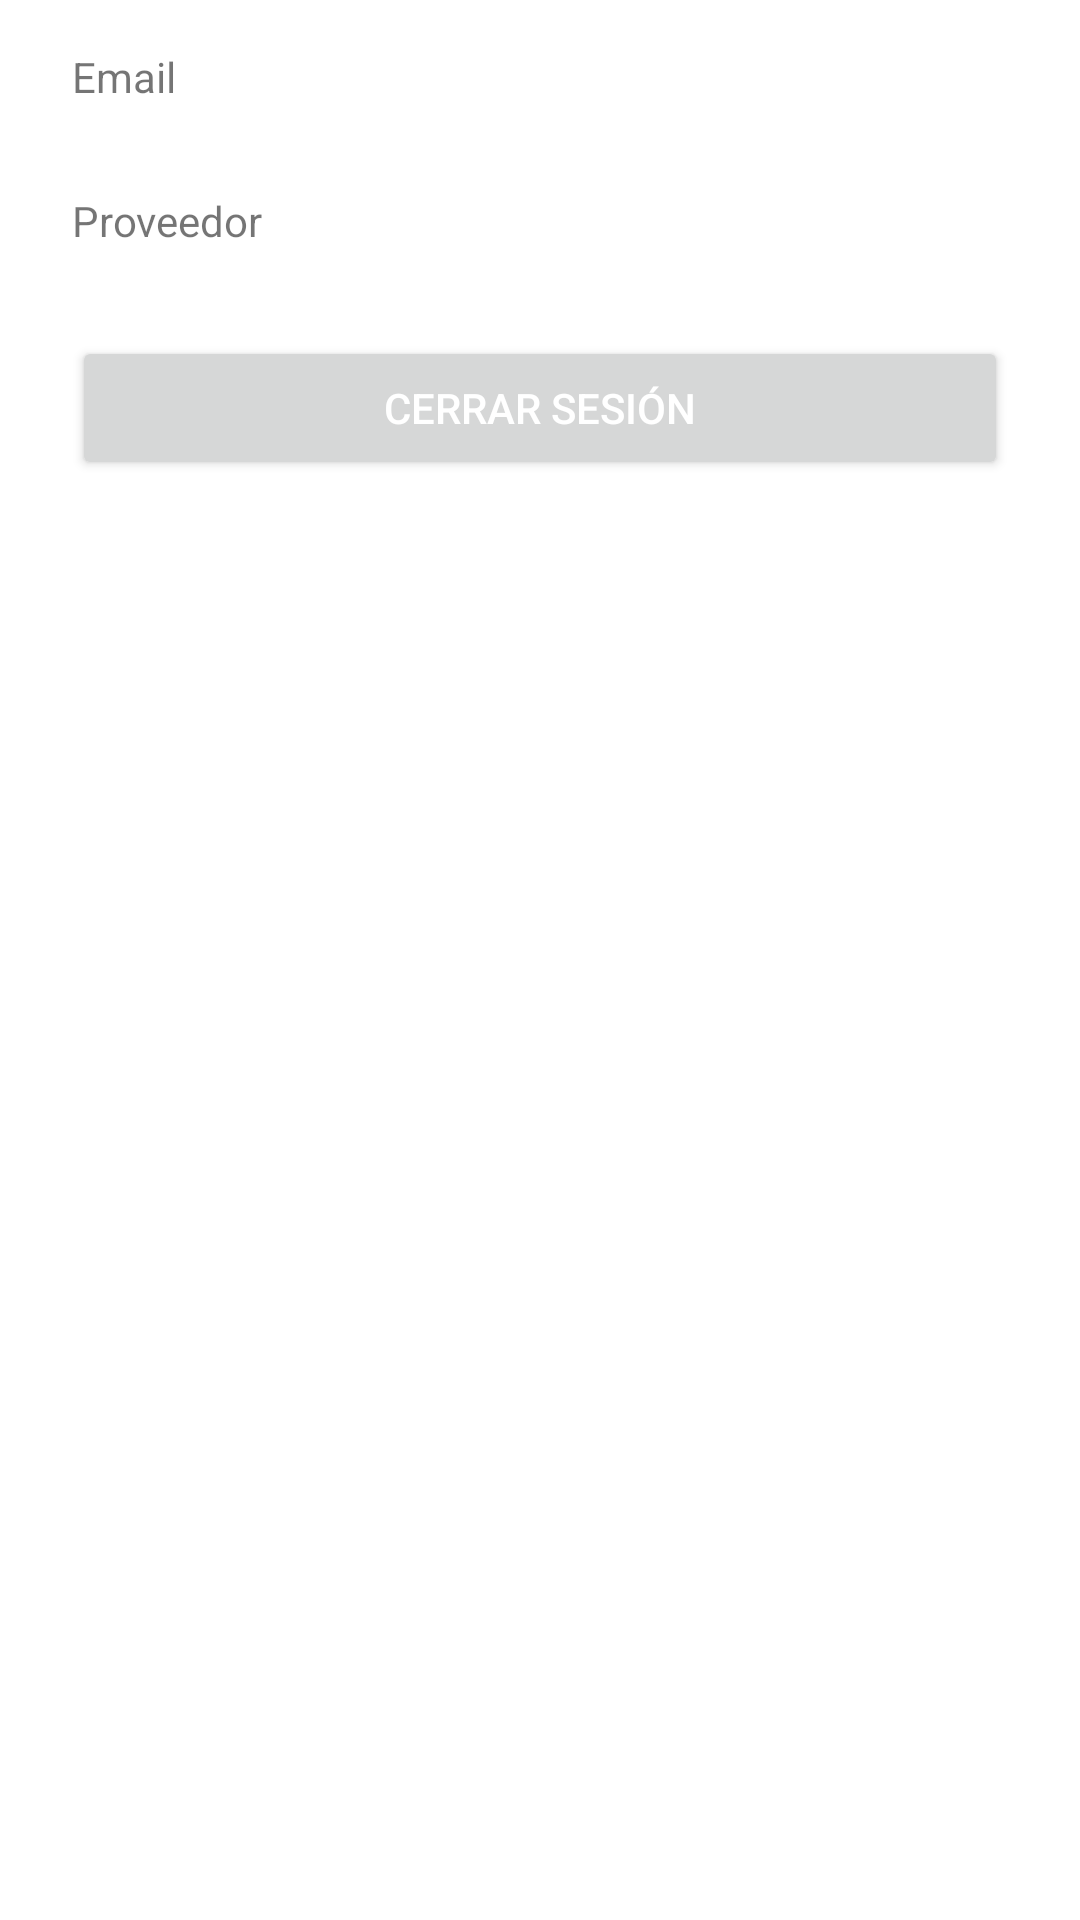

The Android layout XML behind this screen, and the referenced resources:
<!-- AndroidManifest.xml: application theme Theme.DarkModeExample -->
<!-- res/layout/activity_home.xml -->
<?xml version="1.0" encoding="utf-8"?>
<androidx.constraintlayout.widget.ConstraintLayout xmlns:android="http://schemas.android.com/apk/res/android"
    xmlns:app="http://schemas.android.com/apk/res-auto"
    android:layout_width="match_parent"
             android:layout_height="match_parent">

    <LinearLayout
        android:layout_width="0dp"
        android:layout_height="wrap_content"
        android:layout_marginStart="24dp"
        android:layout_marginTop="16dp"
        android:layout_marginEnd="24dp"
        android:orientation="vertical"
        app:layout_constraintEnd_toEndOf="parent"
        app:layout_constraintStart_toStartOf="parent"
        app:layout_constraintTop_toTopOf="parent">

        <TextView
            android:id="@+id/emailTextView"
            android:layout_width="match_parent"
            android:layout_height="40dp"
            android:text="Email" />

        <Space
            android:layout_width="match_parent"
            android:layout_height="8dp" />

        <TextView
            android:id="@+id/providerTextView"
            android:layout_width="match_parent"
            android:layout_height="40dp"
            android:text="Proveedor" />

        <Space
            android:layout_width="match_parent"
            android:layout_height="8dp" />

        <LinearLayout
            android:layout_width="match_parent"
            android:layout_height="match_parent"
            android:orientation="horizontal">

            <Button
                android:id="@+id/logOutButton"
                android:layout_width="wrap_content"
                android:layout_height="wrap_content"
                android:layout_weight="1"
                android:text="Cerrar sesión"
                android:textColor="@android:color/white" />

        </LinearLayout>
    </LinearLayout>
</androidx.constraintlayout.widget.ConstraintLayout>
<!-- resources referenced by this layout -->
<resources>
  <style name="Theme.DarkModeExample" parent="Theme.MaterialComponents.DayNight.DarkActionBar">
          
          <item name="colorPrimary">@color/treepoppy900</item>
          <item name="colorPrimaryVariant">@color/treepoppy500</item>
          <item name="colorOnPrimary">@color/treepoppy800</item>
  
          
          <item name="colorSecondary">@color/treepoppy700</item>
          <item name="colorSecondaryVariant">@color/treepoppy400</item>
          <item name="colorOnSecondary">@color/treepoppy600</item>
          
          <item name="android:statusBarColor">?attr/colorPrimaryVariant</item>
  
      </style>
  <color name="treepoppy900">#FF7c310b</color>
  <color name="treepoppy500">#FFf79400</color>
  <color name="treepoppy800">#FF983b08</color>
  <color name="treepoppy700">#FFbb4d02</color>
  <color name="treepoppy400">#FFffbc1b</color>
  <color name="treepoppy600">#FFe27100</color>
</resources>
